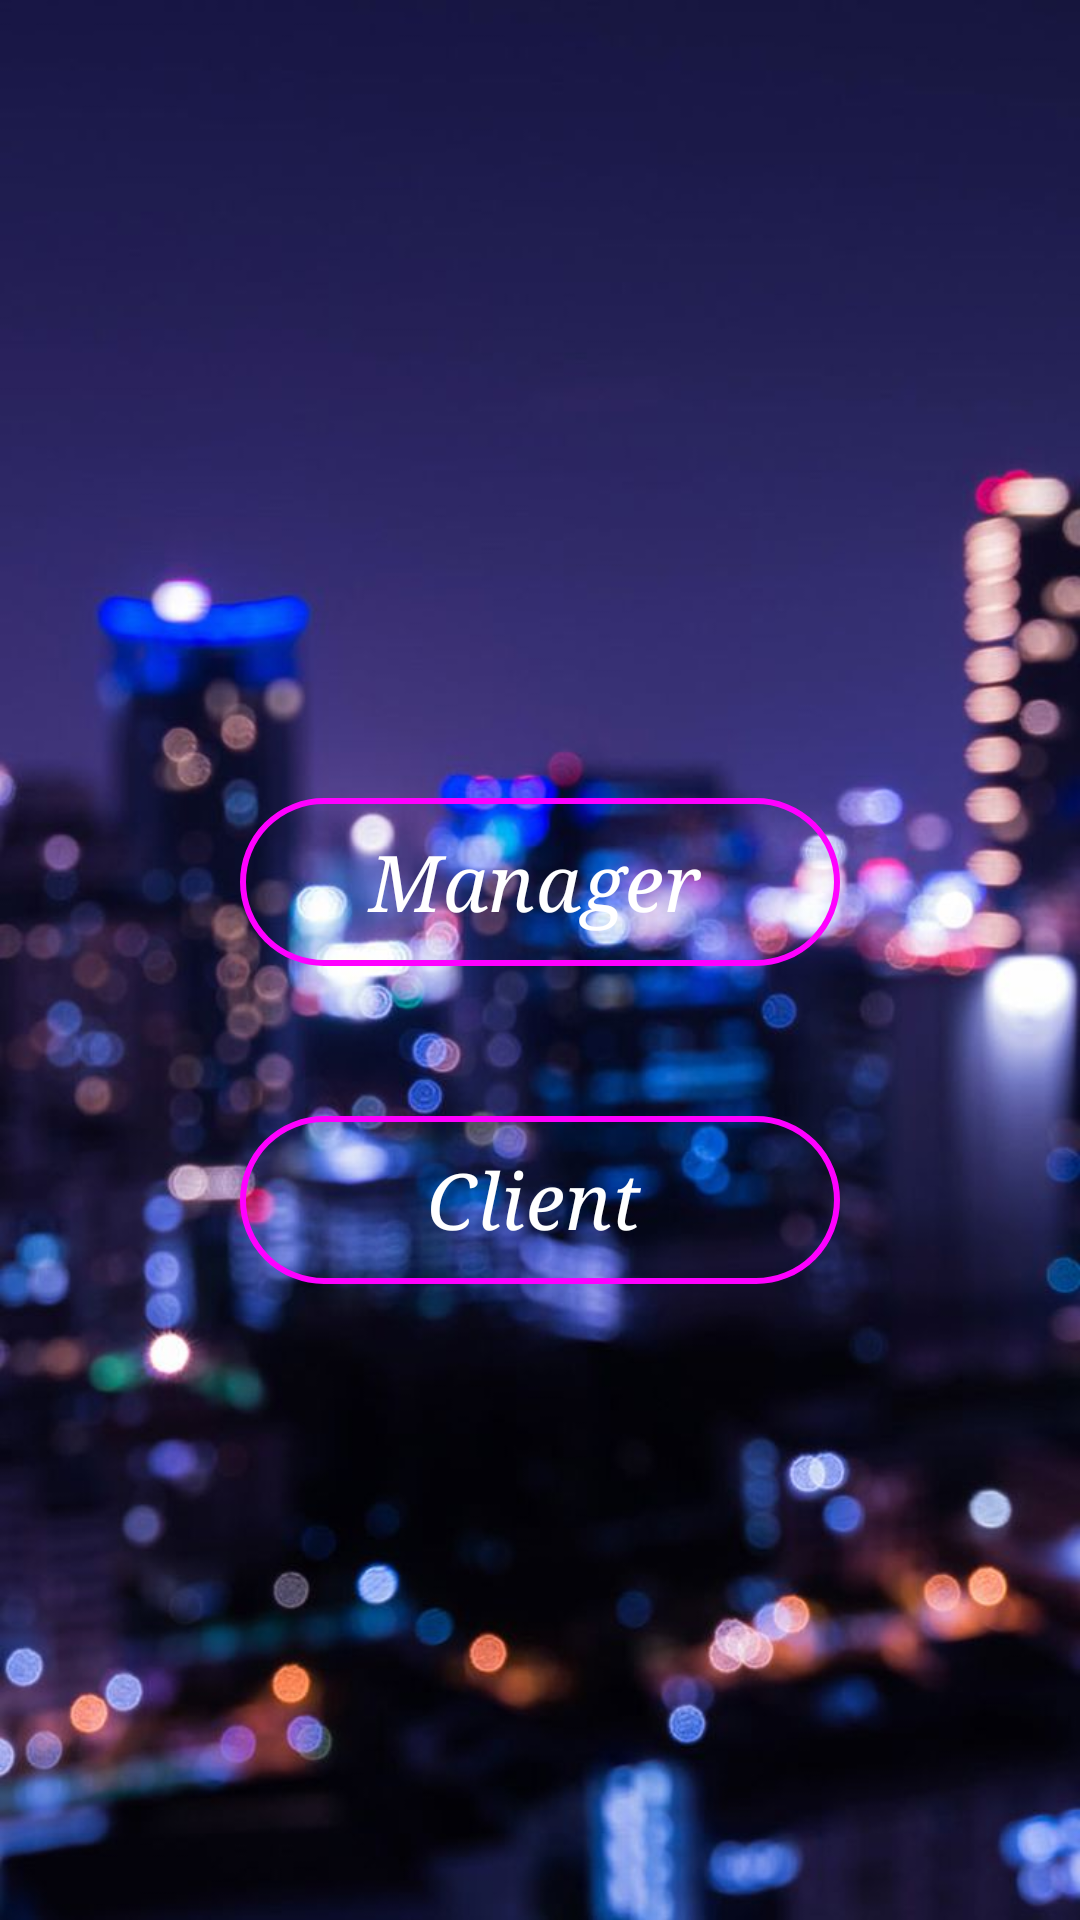

Reconstruct the res/layout file that produces this screen, plus the resources it refers to.
<!-- AndroidManifest.xml: application theme Theme.DSphase2 -->
<!-- res/layout/activity_main.xml -->
<?xml version="1.0" encoding="utf-8"?>
<RelativeLayout xmlns:android="http://schemas.android.com/apk/res/android"
    xmlns:tools="http://schemas.android.com/tools"
    android:layout_width="match_parent"
    android:layout_height="match_parent"
    android:background="@drawable/background"
    android:padding="16dp"
    >

    <Button
        android:id="@+id/button1"
        style="@style/Widget.Material3.ExtendedFloatingActionButton.Icon.Tertiary"
        android:layout_width="200dp"
        android:layout_height="wrap_content"
        android:layout_marginTop="250dp"
        android:layout_centerInParent="true"
        android:layout_alignParentTop="true"
        android:background="@drawable/button_selector"
        android:text="Manager"
        android:textColor="@color/white"
        android:textColorHighlight="@color/white"
        android:textColorLink="@color/white"
        android:textSize="26sp"
        android:textStyle="italic"
        android:typeface="serif" />

    <Button
        android:id="@+id/button2"
        style="@style/Widget.Material3.ExtendedFloatingActionButton.Icon.Tertiary"
        android:layout_width="200dp"
        android:layout_height="wrap_content"
        android:layout_below="@id/button1"
        android:layout_centerInParent="true"
        android:layout_marginTop="50dp"
        android:text="Client"
        android:background="@drawable/button_selector"
        android:textColor="@color/white"
        android:textColorHighlight="@color/white"
        android:textColorLink="@color/white"
        android:textSize="26sp"
        android:textStyle="italic"
        android:typeface="serif"/>

</RelativeLayout>
<!-- resources referenced by this layout -->
<resources>
  <!-- drawable background: jpg bitmap (drawable, 63837 bytes) -->
  <!-- drawable button_selector (drawable) -->
  <selector xmlns:android="http://schemas.android.com/apk/res/android">
      <item android:state_pressed="true">
          <shape>
              <solid android:color="#20FFFFFF"/> 
              <corners android:radius="60dp"/>
              <stroke android:width="2dp" android:color="#FFFFFF"/> 
          </shape>
      </item>
      <item>
          <shape xmlns:android="http://schemas.android.com/apk/res/android">
              <solid android:color="#00FFFFFF"/> 
              <corners android:radius="60dp"/>
              <stroke android:width="2dp" android:color="#FFFFFF" /> 
          </shape>
      </item>
  </selector>
  <style name="Theme.DSphase2" parent="Base.Theme.DSphase2" />
  <style name="Base.Theme.DSphase2" parent="Theme.Material3.DayNight.NoActionBar">
          
          
      </style>
  <!-- not gathered from this repository: default colours our renderer supplied (Android Studio template values) -->
  <color name="white">#FFFFFFFF</color>
</resources>
